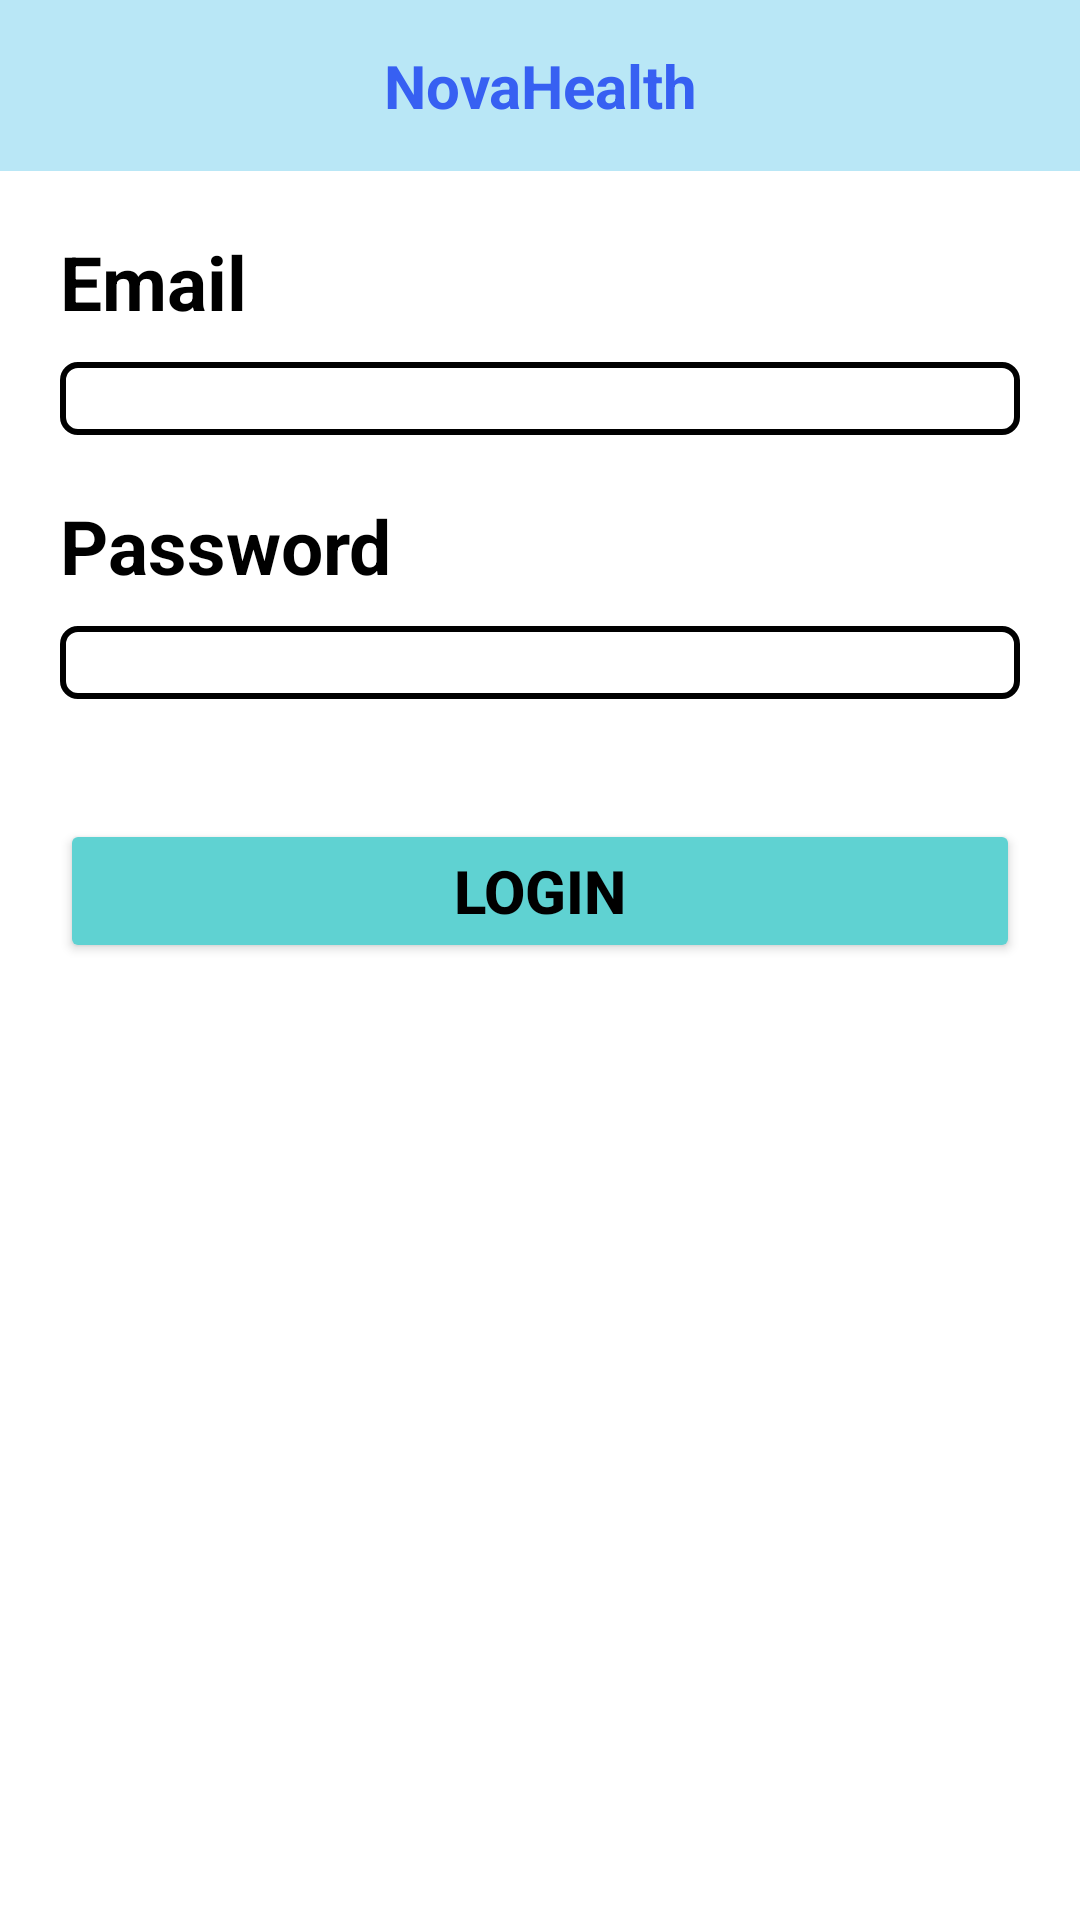

This screen was rendered from an Android layout file. Write that file and the resources it references.
<!-- AndroidManifest.xml: application theme Theme.Ugrad_4_HeathCareApp -->
<!-- res/layout/fragment_login.xml -->
<?xml version="1.0" encoding="utf-8"?>
<androidx.constraintlayout.widget.ConstraintLayout xmlns:android="http://schemas.android.com/apk/res/android"
    xmlns:app="http://schemas.android.com/apk/res-auto"
    xmlns:tools="http://schemas.android.com/tools"
    android:layout_width="match_parent"
    android:layout_height="match_parent"
    tools:context=".fragments.RegisterPage1">

    <TextView
        android:id="@+id/tvHeader"
        android:layout_width="match_parent"
        android:layout_height="wrap_content"
        android:background="#B9E7F6"
        android:paddingVertical="15dp"
        android:text="NovaHealth"
        android:textAlignment="center"
        android:textColor="#3760F2"
        android:textSize="20sp"
        android:textStyle="bold"
        app:layout_constraintBottom_toBottomOf="parent"
        app:layout_constraintEnd_toEndOf="parent"
        app:layout_constraintStart_toStartOf="parent"
        app:layout_constraintTop_toTopOf="parent"
        app:layout_constraintVertical_bias="0" />



    <TextView
        android:id="@+id/tvEmail"
        android:layout_width="wrap_content"
        android:layout_height="wrap_content"
        android:layout_marginLeft="20dp"
        android:layout_marginTop="20dp"
        android:text="Email"
        android:textColor="@color/black"
        android:textSize="25sp"
        android:textStyle="bold"
        app:layout_constraintStart_toStartOf="parent"
        app:layout_constraintTop_toBottomOf="@+id/tvHeader" />

    <EditText
        android:id="@+id/etEmail"
        android:layout_width="0dp"
        android:layout_height="wrap_content"
        app:layout_constraintEnd_toEndOf="parent"
        android:background="@drawable/ic_input_border"
        android:layout_marginRight="20dp"
        android:layout_marginTop="10dp"
        app:layout_constraintStart_toStartOf="@+id/tvEmail"
        app:layout_constraintTop_toBottomOf="@+id/tvEmail" />

    <TextView
        android:id="@+id/tvPhoneNumber"
        android:layout_width="wrap_content"
        android:layout_height="wrap_content"
        android:layout_marginLeft="20dp"
        android:layout_marginTop="20dp"
        android:text="Password"
        android:textColor="@color/black"
        android:textSize="25sp"
        android:textStyle="bold"
        app:layout_constraintStart_toStartOf="parent"
        app:layout_constraintTop_toBottomOf="@+id/etEmail" />

    <EditText
        android:id="@+id/etPhoneNumber"
        android:layout_width="0dp"
        android:layout_height="wrap_content"
        app:layout_constraintEnd_toEndOf="parent"
        android:background="@drawable/ic_input_border"
        android:layout_marginRight="20dp"
        android:layout_marginTop="10dp"
        app:layout_constraintStart_toStartOf="@+id/tvPhoneNumber"
        app:layout_constraintTop_toBottomOf="@+id/tvPhoneNumber" />


    <Button
        android:layout_marginStart="20dp"
        android:layout_marginEnd="20dp"
        android:layout_marginTop="40dp"
        android:id="@+id/btn_sign"
        android:layout_width="match_parent"
        android:layout_height="wrap_content"
        android:text="Login"
        android:textColor="@color/black"
        android:textStyle="bold"
        android:textSize="20sp"
        android:backgroundTint="#5FD2D2"
        app:layout_constraintTop_toBottomOf="@+id/etPhoneNumber"
        />


</androidx.constraintlayout.widget.ConstraintLayout>
<!-- resources referenced by this layout -->
<resources>
  <color name="black">#FF000000</color>
  <!-- drawable ic_input_border (drawable) -->
  <?xml version="1.0" encoding="utf-8"?>
  <shape xmlns:android="http://schemas.android.com/apk/res/android"
      android:shape="rectangle">
  
      <stroke
          android:width="2dp"
          android:color="@color/black" />
  
      <corners android:radius="5dp" />
  
  </shape>
  <style name="Theme.Ugrad_4_HeathCareApp" parent="Theme.MaterialComponents.DayNight.DarkActionBar">
          
          <item name="colorPrimary">@color/purple_500</item>
          <item name="colorPrimaryVariant">@color/purple_700</item>
          <item name="colorOnPrimary">@color/white</item>
          
          <item name="colorSecondary">@color/teal_200</item>
          <item name="colorSecondaryVariant">@color/teal_700</item>
          <item name="colorOnSecondary">@color/black</item>
          
          <item name="android:statusBarColor" tools:targetApi="l">?attr/colorPrimaryVariant</item>
          
      </style>
  <color name="purple_500">#FF6200EE</color>
  <color name="purple_700">#FF3700B3</color>
  <color name="white">#FFFFFFFF</color>
  <color name="teal_200">#FF03DAC5</color>
  <color name="teal_700">#FF018786</color>
</resources>
